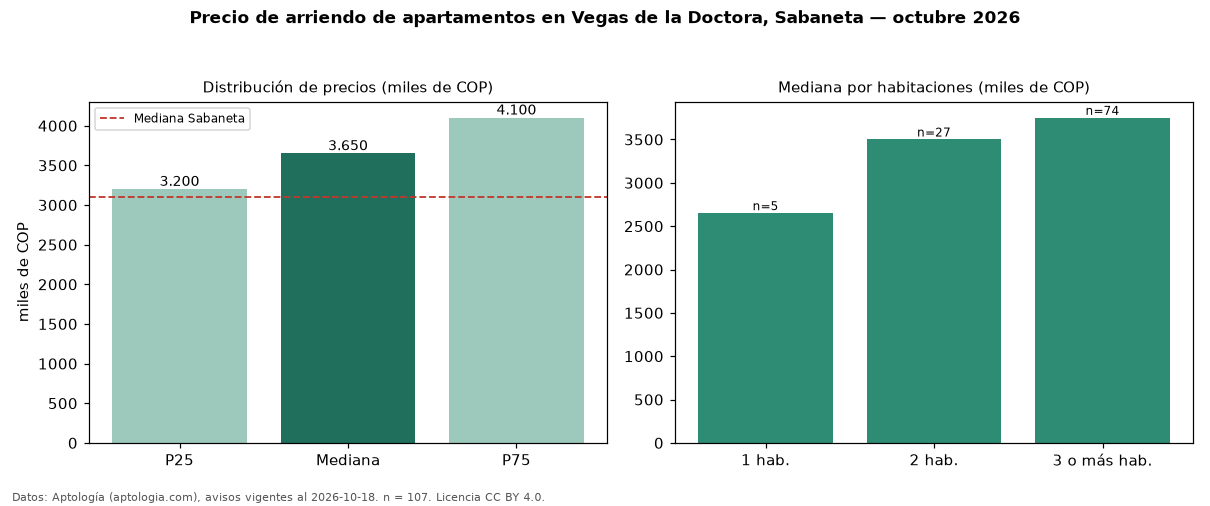

Values plotted in this chart, from the file beside it:
seccion, metrica, valor, moneda, n
precio, p25, 3200000, COP, 107
precio, mediana, 3650000, COP, 107
precio, p75, 4100000, COP, 107
precio, minimo, 1950000, COP, 107
precio, maximo, 7500000, COP, 107
m2, mediana_precio_m2, 38384, COP, 107
m2, area_mediana_m2, 97.0, m2, 107
banos, mediana_banos, 2.0, , 
parqueadero, pct_con_parqueadero, 100.0, %, 106
estrato, estrato_mas_frecuente, 4, , 106
habitaciones, 1, 2650000, COP, 5
habitaciones, 2, 3500000, COP, 27
habitaciones, 3+, 3750000, COP, 74
ciudad, mediana_ciudad_referencia, 3100000, COP, 
ciudad, mediana_m2_ciudad, 41026, COP, 
fuente, fecha_datos, 2026-10-18, , 
fuente, atribucion, https://www.aptologia.com/arriendo/saban…, , 
fuente, licencia, CC BY 4.0, , 
